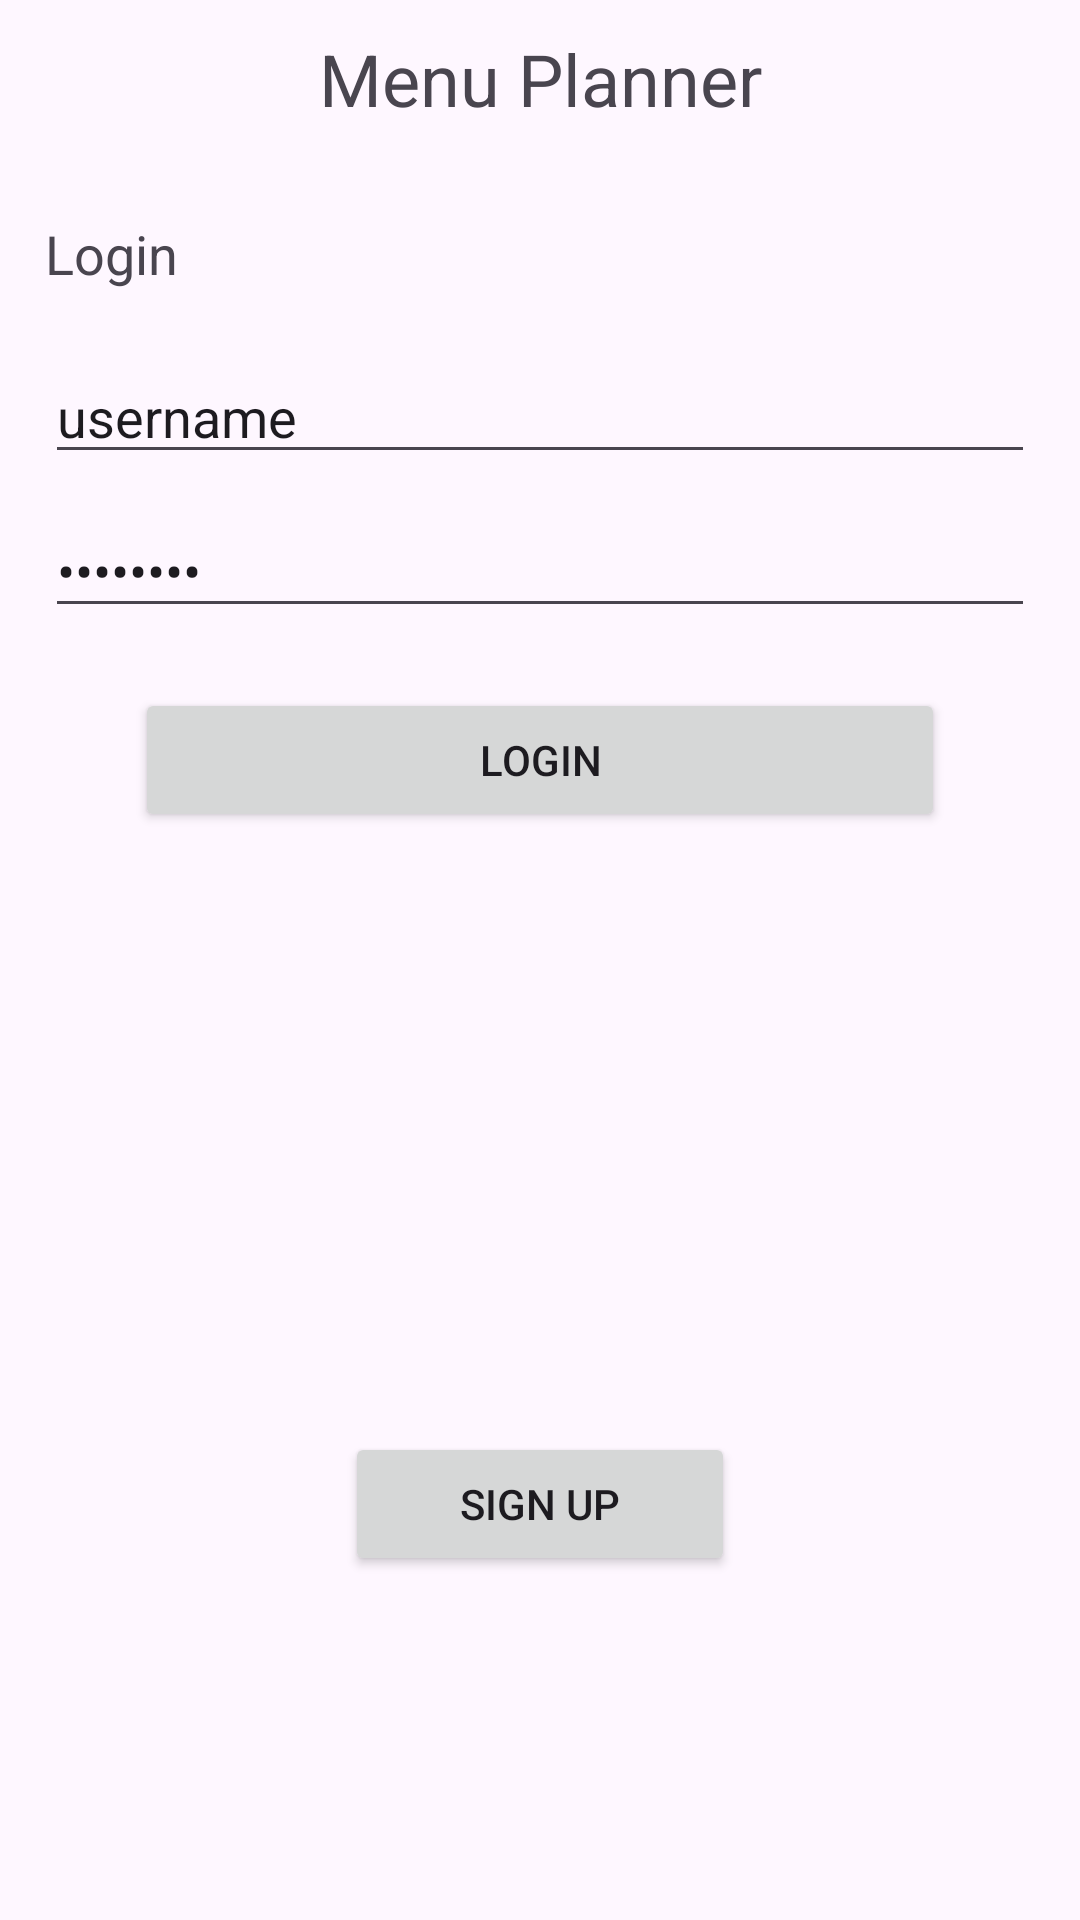

Android layout source for this screen:
<!-- AndroidManifest.xml: application theme Theme.Menuplanner -->
<!-- res/layout/login.xml -->
<?xml version="1.0" encoding="utf-8"?>
<androidx.constraintlayout.widget.ConstraintLayout xmlns:android="http://schemas.android.com/apk/res/android"
    xmlns:app="http://schemas.android.com/apk/res-auto"
    xmlns:tools="http://schemas.android.com/tools"
    android:layout_width="match_parent"
    android:layout_height="match_parent"
    tools:context=".activities.LoginActivity">

    <LinearLayout
        android:layout_width="match_parent"
        android:layout_height="match_parent"
        android:orientation="vertical"
        android:paddingLeft="15dp"
        android:paddingRight="15dp">

        <TextView
            android:id="@+id/textView3"
            android:layout_width="match_parent"
            android:layout_height="wrap_content"
            android:layout_marginTop="10dp"
            android:layout_marginBottom="10dp"
            android:text="@string/main_title"
            android:textAlignment="center"
            android:textSize="24dp" />

        <TextView
            android:id="@+id/signup_title"
            android:layout_width="match_parent"
            android:layout_height="wrap_content"
            android:layout_marginTop="20dp"
            android:layout_marginBottom="10dp"
            android:text="Login"
            android:textSize="18dp" />

        <EditText
            android:id="@+id/sign_up_username"
            android:layout_width="match_parent"
            android:layout_height="wrap_content"
            android:layout_marginTop="10dp"
            android:ems="10"
            android:inputType="text"
            android:text="username" />

        <EditText
            android:id="@+id/sign_up_password"
            android:layout_width="match_parent"
            android:layout_height="wrap_content"
            android:layout_marginTop="10dp"
            android:ems="10"
            android:inputType="textPassword"
            android:text="password" />

        <Button
            android:id="@+id/register_btn"
            android:layout_width="match_parent"
            android:layout_height="wrap_content"
            android:layout_marginLeft="30dp"
            android:layout_marginTop="20dp"
            android:layout_marginRight="30dp"
            android:text="Login" />

        <Button
            android:id="@+id/sign_up_back_btn"
            android:layout_width="match_parent"
            android:layout_height="wrap_content"
            android:layout_marginLeft="100dp"
            android:layout_marginTop="200dp"
            android:layout_marginRight="100dp"
            android:text="Sign up" />
    </LinearLayout>
</androidx.constraintlayout.widget.ConstraintLayout>
<!-- resources referenced by this layout -->
<resources>
  <string name="main_title">Menu Planner</string>
  <style name="Theme.Menuplanner" parent="Base.Theme.Menuplanner" />
  <style name="Base.Theme.Menuplanner" parent="Theme.Material3.DayNight.NoActionBar">
          
          
      </style>
</resources>
